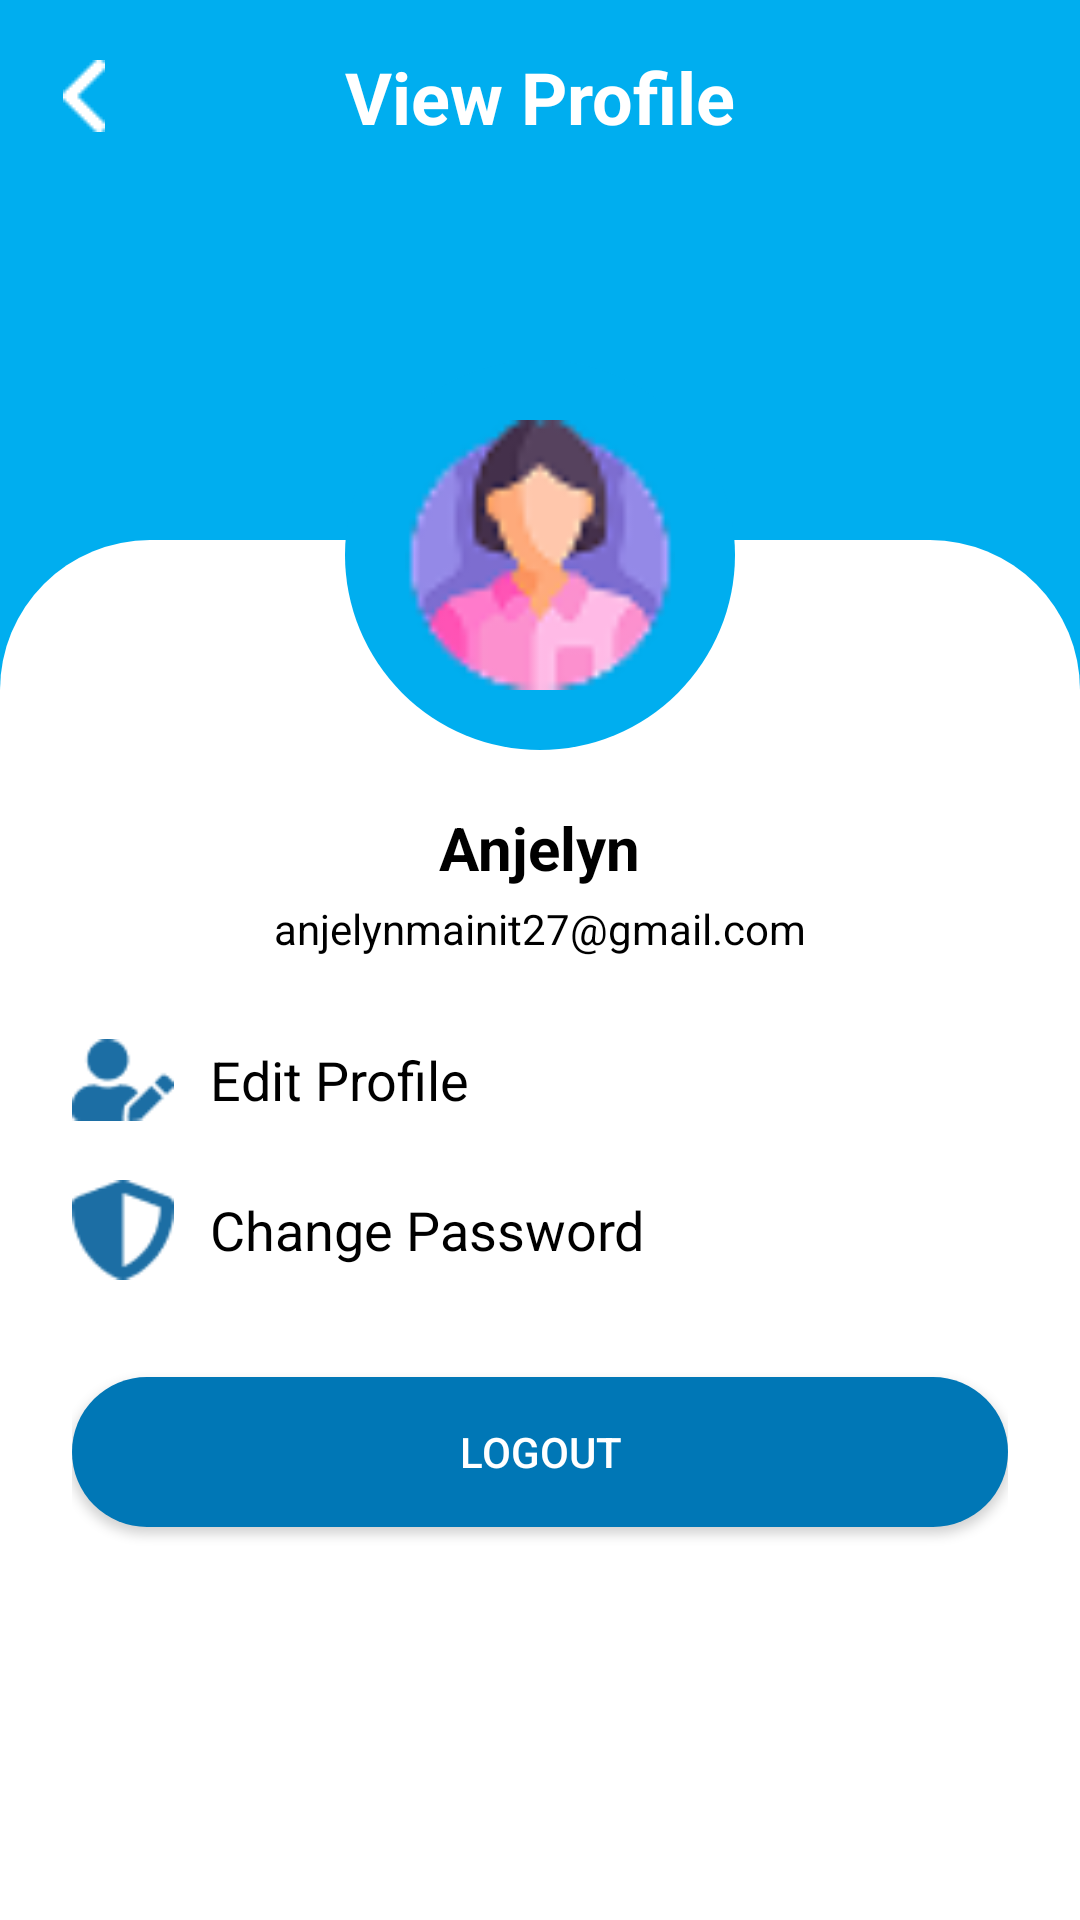

Android layout source for this screen:
<!-- AndroidManifest.xml: application theme Theme.HealGuard -->
<!-- res/layout/activity_profile.xml -->
<?xml version="1.0" encoding="utf-8"?>
<RelativeLayout xmlns:android="http://schemas.android.com/apk/res/android"
    android:layout_width="match_parent"
    android:layout_height="match_parent"
    android:background="@drawable/header_blue_bg">

    <RelativeLayout
        android:id="@+id/topBar"
        android:layout_width="match_parent"
        android:layout_height="wrap_content"
        android:padding="16dp">

        <ImageView
            android:id="@+id/backArrow"
            android:layout_width="24dp"
            android:layout_height="24dp"
            android:src="@drawable/backarrowicon"
            android:contentDescription="Back"
            android:layout_alignParentStart="true"
            android:layout_centerVertical="true"/>

        <TextView
            android:id="@+id/textView_Title"
            android:layout_width="wrap_content"
            android:layout_height="wrap_content"
            android:text="View Profile"
            android:textColor="@android:color/white"
            android:textSize="24sp"
            android:textStyle="bold"
            android:layout_centerInParent="true"/>
    </RelativeLayout>

    <LinearLayout
        android:id="@+id/profile_container"
        android:layout_width="match_parent"
        android:layout_height="match_parent"
        android:layout_marginTop="180dp"
        android:orientation="vertical"
        android:background="@drawable/header_white_bg"
        android:padding="24dp"
        android:gravity="center_horizontal">

        <TextView
            android:id="@+id/textView_Name"
            android:layout_width="wrap_content"
            android:layout_height="wrap_content"
            android:text="Anjelyn"
            android:textSize="20sp"
            android:textStyle="bold"
            android:textColor="#000000"
            android:layout_marginTop="65dp" />

        <TextView
            android:id="@+id/textView_Email"
            android:layout_width="wrap_content"
            android:layout_height="wrap_content"
            android:text="anjelynmainit27@gmail.com"
            android:textSize="14sp"
            android:textColor="@color/black"
            android:layout_marginTop="4dp" />

        <LinearLayout
            android:layout_width="match_parent"
            android:layout_height="wrap_content"
            android:orientation="horizontal"
            android:gravity="center_vertical"
            android:layout_marginTop="24dp">

            <ImageView
                android:layout_width="34dp"
                android:layout_height="34dp"
                android:src="@drawable/editprofileicon" />

            <TextView
                android:id="@+id/textView_EditProfile"
                android:layout_width="wrap_content"
                android:layout_height="wrap_content"
                android:text="Edit Profile"
                android:textSize="18sp"
                android:textColor="#000000"
                android:layout_marginStart="12dp"/>
        </LinearLayout>

        <LinearLayout
            android:layout_width="match_parent"
            android:layout_height="wrap_content"
            android:orientation="horizontal"
            android:gravity="center_vertical"
            android:layout_marginTop="16dp">

            <ImageView
                android:layout_width="34dp"
                android:layout_height="34dp"
                android:src="@drawable/privacyicon" />

            <TextView
                android:id="@+id/textView_ChangePassword"
                android:layout_width="wrap_content"
                android:layout_height="wrap_content"
                android:text="Change Password"
                android:textSize="18sp"
                android:textColor="#000000"
                android:layout_marginStart="12dp"/>
        </LinearLayout>

        <Button
            android:id="@+id/button_Logout"
            android:layout_width="match_parent"
            android:layout_height="50dp"
            android:text="Logout"
            android:background="@drawable/rounded_button_blue"
            android:textColor="#FFFFFF"
            android:layout_marginTop="32dp"/>
    </LinearLayout>

    <FrameLayout
        android:layout_width="130dp"
        android:layout_height="130dp"
        android:layout_centerHorizontal="true"
        android:layout_marginTop="120dp">

        <View
            android:layout_width="match_parent"
            android:layout_height="match_parent"
            android:background="@drawable/circle_blue_bg" />

        <FrameLayout
            android:layout_width="100dp"
            android:layout_height="100dp"
            android:layout_gravity="center"
            android:background="@drawable/circle_white_bg">

            <ImageView
                android:layout_width="90dp"
                android:layout_height="90dp"
                android:layout_gravity="center"
                android:src="@drawable/profileicon"
                android:scaleType="fitCenter" />
        </FrameLayout>
    </FrameLayout>
</RelativeLayout>
<!-- resources referenced by this layout -->
<resources>
  <color name="black">#FF000000</color>
  <!-- drawable backarrowicon: png bitmap (drawable, 191 bytes) -->
  <!-- drawable circle_blue_bg (drawable) -->
  <shape xmlns:android="http://schemas.android.com/apk/res/android"
      android:shape="oval">
      <solid android:color="#00AEEF"/>
  </shape>
  <!-- drawable editprofileicon: png bitmap (drawable, 842 bytes) -->
  <!-- drawable header_blue_bg (drawable) -->
  <shape xmlns:android="http://schemas.android.com/apk/res/android"
      android:shape="rectangle">
  
      <solid android:color="#00AEEF"/>
  
  </shape>
  <!-- drawable header_white_bg (drawable) -->
  <shape xmlns:android="http://schemas.android.com/apk/res/android"
      android:shape="rectangle">
  
      <solid android:color="#FFFFFF"/>
  
      
      <corners android:topLeftRadius="50dp"
          android:topRightRadius="50dp"/>
  </shape>
  <!-- drawable privacyicon: png bitmap (drawable, 944 bytes) -->
  <!-- drawable profileicon: png bitmap (drawable, 3475 bytes) -->
  <!-- drawable rounded_button_blue (drawable) -->
  <shape xmlns:android="http://schemas.android.com/apk/res/android"
      android:shape="rectangle">
      <solid android:color="#0077B6"/>
      <corners android:radius="25dp"/>
  </shape>
  <style name="Theme.HealGuard" parent="android:Theme.Material.Light.NoActionBar" />
</resources>
